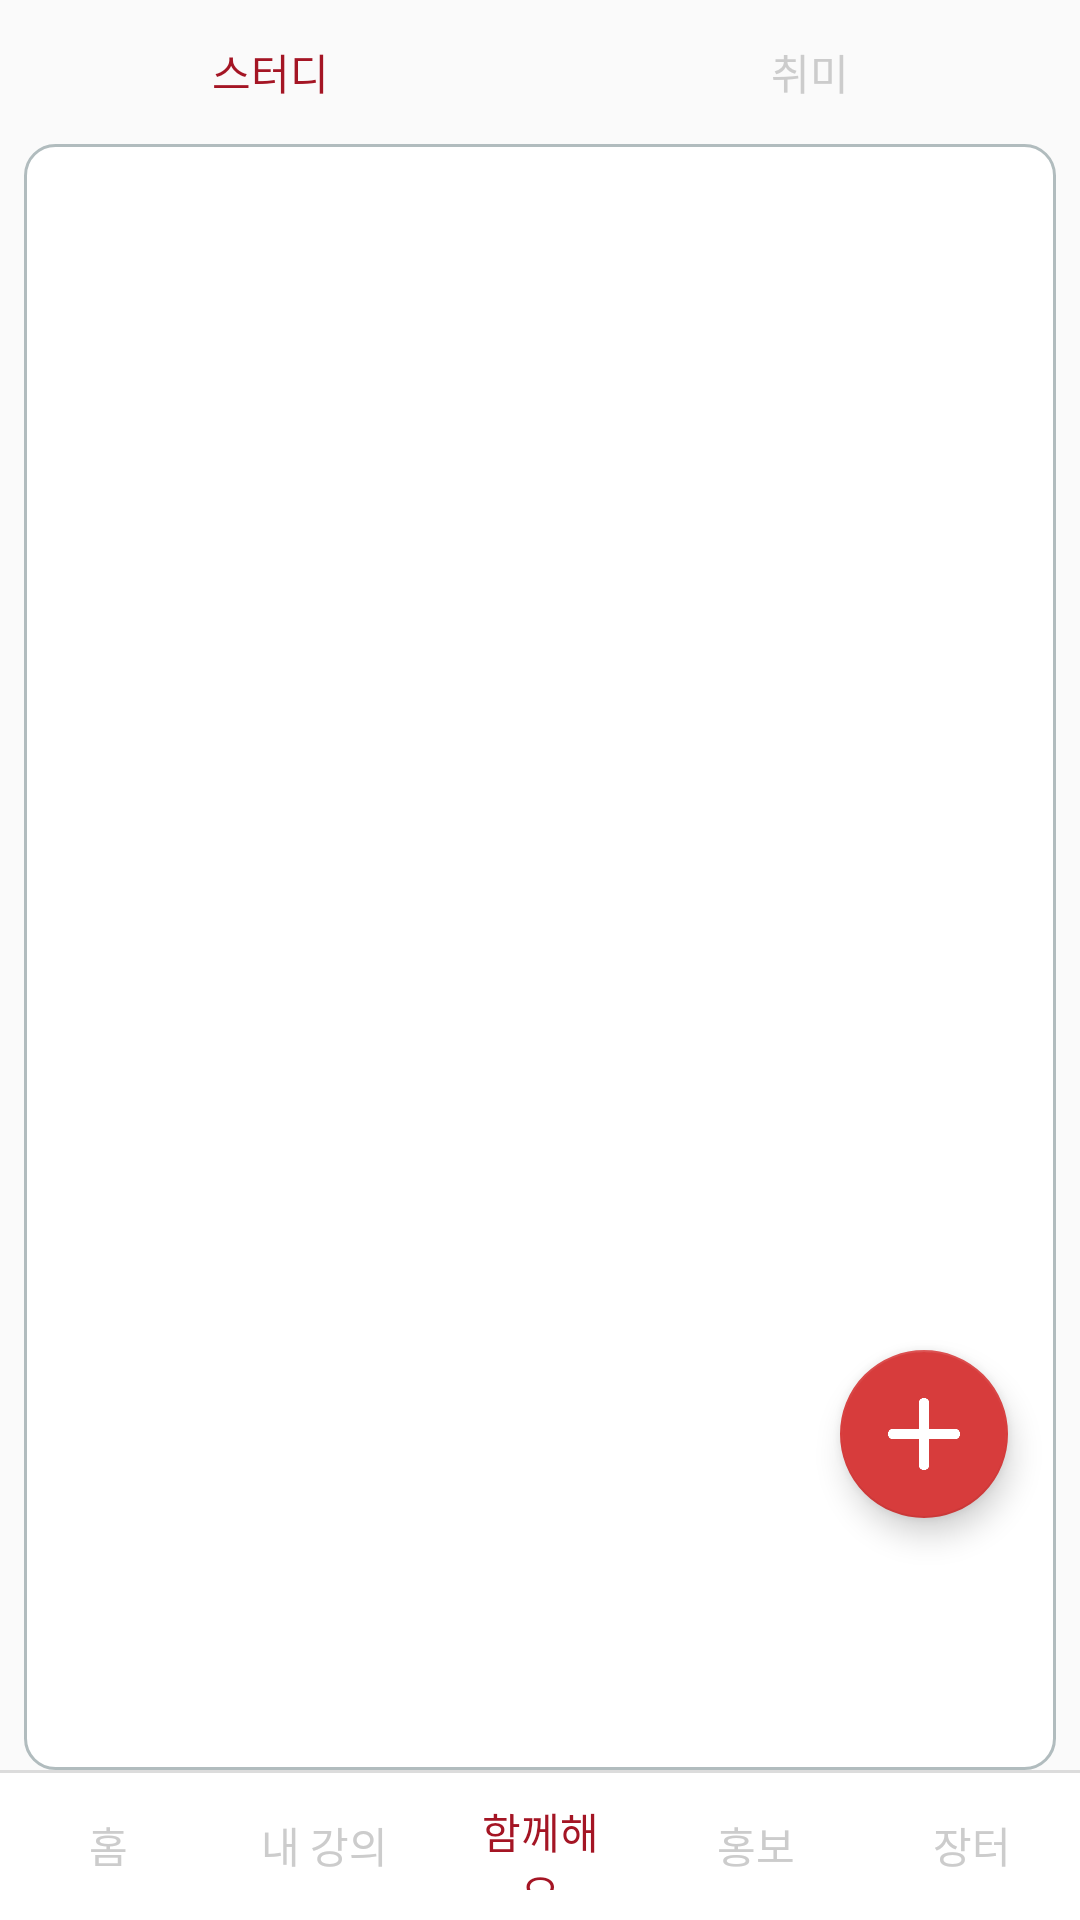

Layout XML and referenced resources for this Android screen:
<!-- AndroidManifest.xml: application theme AppTheme -->
<!-- res/layout/activity_together.xml -->
<?xml version="1.0" encoding="utf-8"?>
<android.support.constraint.ConstraintLayout xmlns:android="http://schemas.android.com/apk/res/android"
    xmlns:app="http://schemas.android.com/apk/res-auto"
    xmlns:tools="http://schemas.android.com/tools"
    android:layout_width="match_parent"
    android:layout_height="match_parent"
    tools:context=".TogetherActivity">

    <android.support.design.widget.FloatingActionButton
        android:id="@+id/floatingActionButton3"
        android:layout_width="wrap_content"
        android:layout_height="wrap_content"
        android:layout_marginTop="450dp"
        android:layout_marginEnd="24dp"
        android:clickable="true"
        android:onClick="onPostingButtonClicked"
        app:backgroundTint="@color/colorKyungheeLight"
        app:layout_constraintEnd_toEndOf="parent"
        app:layout_constraintTop_toTopOf="parent"
        app:srcCompat="@drawable/add" />

    <android.support.design.widget.CoordinatorLayout
        android:layout_width="match_parent"
        android:layout_height="match_parent">

        <android.support.constraint.ConstraintLayout
            android:layout_width="match_parent"
            android:layout_height="match_parent"
            tools:context=".HomeActivity">

            <LinearLayout
                android:id="@+id/linearLayout8"
                android:layout_width="match_parent"
                android:layout_height="wrap_content"
                android:orientation="horizontal">

                <Button
                    android:id="@+id/button_스터디"
                    android:layout_width="wrap_content"
                    android:layout_height="wrap_content"
                    android:layout_weight="1"
                    style="@style/Widget.AppCompat.Button.Borderless"
                    android:textColor="@color/colorKyunghee"
                    android:text="@string/스터디" />

                <Button
                    android:id="@+id/button_취미"
                    style="@style/Widget.AppCompat.Button.Borderless"
                    android:layout_width="wrap_content"
                    android:layout_height="wrap_content"
                    android:layout_weight="1"
                    android:onClick="onHobbyButtonClicked"
                    android:text="@string/취미"
                    android:textColor="@color/gray_notselected" />
            </LinearLayout>

            <LinearLayout
                android:layout_width="match_parent"
                android:layout_height="0dp"
                android:layout_marginStart="8dp"
                android:layout_marginEnd="8dp"
                android:background="@drawable/roundedborder"
                android:orientation="vertical"
                app:layout_constraintBottom_toTopOf="@+id/linearLayout"
                app:layout_constraintEnd_toEndOf="parent"
                app:layout_constraintStart_toStartOf="parent"
                app:layout_constraintTop_toBottomOf="@+id/linearLayout8">

                <android.support.constraint.ConstraintLayout
                    android:layout_width="match_parent"
                    android:layout_height="match_parent">

                    <ListView
                        android:id="@+id/listview"
                        android:layout_width="match_parent"
                        android:layout_height="match_parent"
                        app:layout_constraintEnd_toEndOf="parent"
                        app:layout_constraintStart_toStartOf="parent"
                        app:layout_constraintTop_toTopOf="parent" />
                </android.support.constraint.ConstraintLayout>

            </LinearLayout>

            <LinearLayout
                android:id="@+id/linearLayout"
                android:layout_width="match_parent"
                android:layout_height="50dp"
                android:background="@drawable/layout_topborder"
                android:orientation="horizontal"
                app:layout_constraintBottom_toBottomOf="parent"
                app:layout_constraintEnd_toEndOf="parent"
                app:layout_constraintStart_toStartOf="parent">

                <Button
                    android:id="@+id/Homebutton"
                    style="?android:borderlessButtonStyle"
                    android:layout_width="match_parent"
                    android:layout_height="match_parent"
                    android:layout_weight="1"
                    android:onClick="onClickedHomeButton"
                    android:text="@string/홈"
                    android:textColor="@color/gray_notselected" />

                <Button
                    android:id="@+id/Classbutton"
                    style="?android:borderlessButtonStyle"
                    android:layout_width="match_parent"
                    android:layout_height="match_parent"
                    android:layout_weight="1"
                    android:onClick="onClickedMyclassButton"
                    android:text="@string/내강의"
                    android:textColor="@color/gray_notselected" />

                <Button
                    android:id="@+id/Togetherbutton"
                    style="?android:borderlessButtonStyle"
                    android:layout_width="match_parent"
                    android:layout_height="match_parent"
                    android:layout_weight="1"
                    android:text="@string/함께해요"
                    android:textColor="@color/colorKyunghee" />

                <Button
                    android:id="@+id/Adsbutton"
                    style="?android:borderlessButtonStyle"
                    android:layout_width="match_parent"
                    android:layout_height="match_parent"
                    android:layout_weight="1"
                    android:onClick="onClickedAdsButton"
                    android:text="@string/홍보"
                    android:textColor="@color/gray_notselected" />

                <Button
                    android:id="@+id/Tradebutton"
                    style="?android:borderlessButtonStyle"
                    android:layout_width="match_parent"
                    android:layout_height="match_parent"
                    android:layout_weight="1"
                    android:onClick="onClickedTradeButton"
                    android:text="@string/거래"
                    android:textColor="@color/gray_notselected" />
            </LinearLayout>

        </android.support.constraint.ConstraintLayout>

    </android.support.design.widget.CoordinatorLayout>
</android.support.constraint.ConstraintLayout>
<!-- resources referenced by this layout -->
<resources>
  <color name="colorKyunghee">#a41524</color>
  <color name="colorKyungheeLight">#d73c3c</color>
  <color name="gray_notselected">#cccccc</color>
  <!-- drawable add: png bitmap (drawable, 1675 bytes) -->
  <!-- drawable layout_topborder (drawable) -->
  <?xml version="1.0" encoding="utf-8"?>
  <layer-list xmlns:android="http://schemas.android.com/apk/res/android" >
  
      <item
          android:bottom="-2dp"
          android:left="-2dp"
          android:right="-2dp"
          android:top="0dp">
          <shape android:shape="rectangle" >
              <stroke
                  android:width="1dp"
                  android:color="#dcdcdc" />
  
              <solid android:color="#FFF" />
          </shape>
      </item>
  
  </layer-list>
  <!-- drawable roundedborder (drawable) -->
  <?xml version="1.0" encoding="utf-8"?>
  <shape xmlns:android="http://schemas.android.com/apk/res/android">
      <solid android:color="#FFFFFF"/>
      <stroke android:width="1dip" android:color="#B1BCBE" />
      <corners android:radius="10dip"/>
      <padding android:left="0dip" android:top="0dip" android:right="0dip" android:bottom="8dp" />
  </shape>
  <style name="AppTheme" parent="Theme.AppCompat.Light.DarkActionBar">
          
          <item name="android:windowAnimationStyle">@null</item>
          <item name="colorPrimaryDark">@color/colorKyunghee</item>
          <item name="colorAccent">@color/colorKyungheeLight</item>
          <item name="windowActionBar">false</item>
          <item name="windowNoTitle">true</item>
      </style>
</resources>
